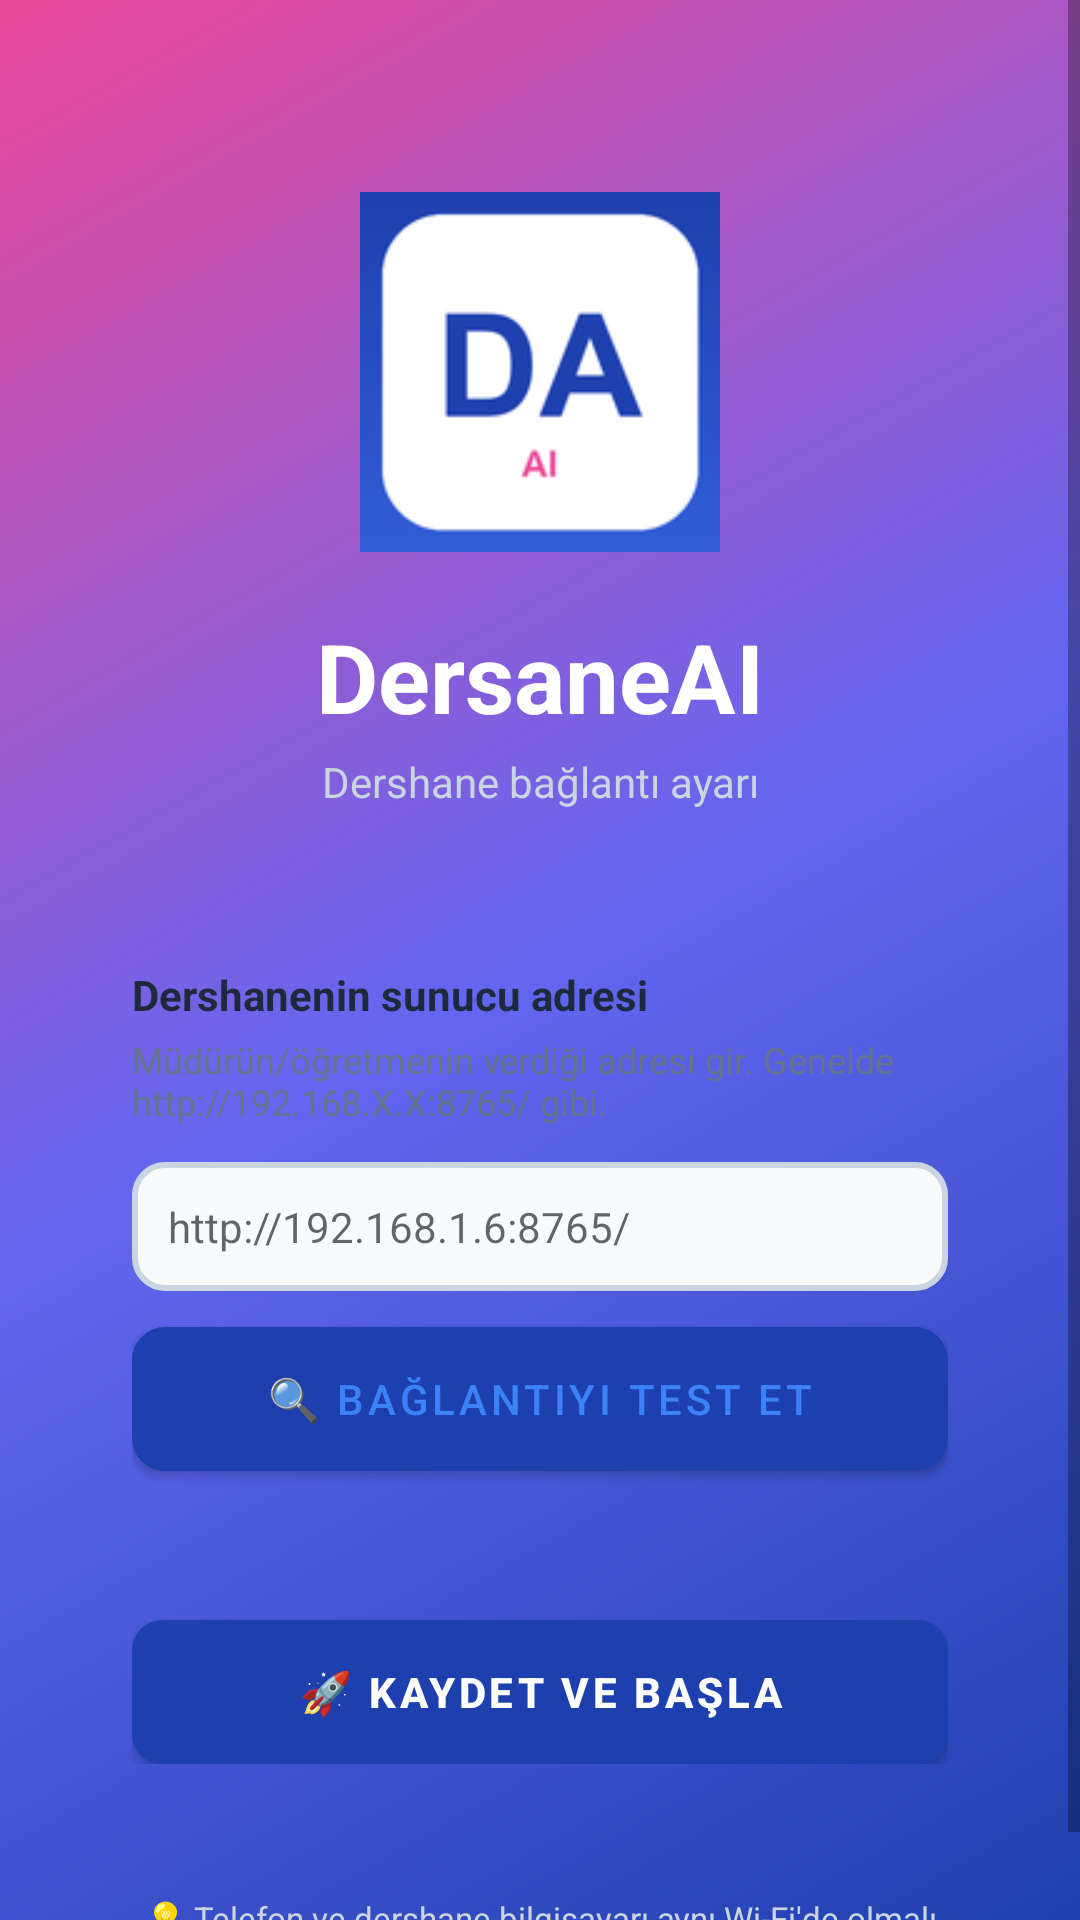

Android layout source for this screen:
<!-- AndroidManifest.xml: activity theme Theme.DersaneAI.Setup -->
<!-- res/layout/activity_setup.xml -->
<?xml version="1.0" encoding="utf-8"?>
<ScrollView xmlns:android="http://schemas.android.com/apk/res/android"
    android:layout_width="match_parent"
    android:layout_height="match_parent"
    android:background="@drawable/bg_gradient"
    android:fillViewport="true">

    <LinearLayout
        android:layout_width="match_parent"
        android:layout_height="wrap_content"
        android:orientation="vertical"
        android:padding="24dp"
        android:gravity="center_vertical">

        
        <ImageView
            android:layout_width="120dp"
            android:layout_height="120dp"
            android:layout_gravity="center"
            android:layout_marginTop="40dp"
            android:layout_marginBottom="20dp"
            android:src="@mipmap/ic_launcher"
            android:contentDescription="DersaneAI" />

        <TextView
            android:layout_width="match_parent"
            android:layout_height="wrap_content"
            android:text="DersaneAI"
            android:textColor="#ffffff"
            android:textSize="32sp"
            android:textStyle="bold"
            android:gravity="center"
            android:layout_marginBottom="4dp" />

        <TextView
            android:layout_width="match_parent"
            android:layout_height="wrap_content"
            android:text="Dershane bağlantı ayarı"
            android:textColor="#cbd5e1"
            android:textSize="14sp"
            android:gravity="center"
            android:layout_marginBottom="32dp" />

        
        <LinearLayout
            android:layout_width="match_parent"
            android:layout_height="wrap_content"
            android:background="@drawable/bg_card"
            android:orientation="vertical"
            android:padding="20dp">

            <TextView
                android:layout_width="match_parent"
                android:layout_height="wrap_content"
                android:text="Dershanenin sunucu adresi"
                android:textColor="#1e293b"
                android:textSize="14sp"
                android:textStyle="bold"
                android:layout_marginBottom="4dp" />

            <TextView
                android:layout_width="match_parent"
                android:layout_height="wrap_content"
                android:text="Müdürün/öğretmenin verdiği adresi gir. Genelde http://192.168.X.X:8765/ gibi."
                android:textColor="#64748b"
                android:textSize="12sp"
                android:layout_marginBottom="12dp" />

            <EditText
                android:id="@+id/urlInput"
                android:layout_width="match_parent"
                android:layout_height="wrap_content"
                android:hint="http://192.168.1.6:8765/"
                android:inputType="textUri"
                android:background="@drawable/bg_input"
                android:padding="12dp"
                android:textSize="14sp"
                android:textColor="#1e293b"
                android:layout_marginBottom="12dp" />

            <Button
                android:id="@+id/testBtn"
                android:layout_width="match_parent"
                android:layout_height="wrap_content"
                android:text="🔍 Bağlantıyı Test Et"
                android:background="@drawable/bg_button_outline"
                android:textColor="#3b82f6"
                android:layout_marginBottom="8dp" />

            <TextView
                android:id="@+id/durum"
                android:layout_width="match_parent"
                android:layout_height="wrap_content"
                android:textColor="#64748b"
                android:textSize="13sp"
                android:gravity="center"
                android:padding="8dp"
                android:text=" " />

            <Button
                android:id="@+id/baslatBtn"
                android:layout_width="match_parent"
                android:layout_height="wrap_content"
                android:text="🚀 Kaydet ve Başla"
                android:background="@drawable/bg_button_primary"
                android:textColor="#ffffff"
                android:textStyle="bold"
                android:layout_marginTop="8dp" />
        </LinearLayout>

        <TextView
            android:layout_width="match_parent"
            android:layout_height="wrap_content"
            android:text="💡 Telefon ve dershane bilgisayarı aynı Wi-Fi'de olmalı"
            android:textColor="#cbd5e1"
            android:textSize="11sp"
            android:gravity="center"
            android:layout_marginTop="24dp" />

    </LinearLayout>
</ScrollView>
<!-- resources referenced by this layout -->
<resources>
  <!-- drawable bg_button_outline (drawable) -->
  <?xml version="1.0" encoding="utf-8"?>
  <shape xmlns:android="http://schemas.android.com/apk/res/android"
      android:shape="rectangle">
      <solid android:color="#ffffff" />
      <stroke android:width="2dp" android:color="#3b82f6" />
      <corners android:radius="10dp" />
  </shape>
  <!-- drawable bg_button_primary (drawable) -->
  <?xml version="1.0" encoding="utf-8"?>
  <shape xmlns:android="http://schemas.android.com/apk/res/android"
      android:shape="rectangle">
      <gradient
          android:startColor="#10b981"
          android:endColor="#059669"
          android:angle="90" />
      <corners android:radius="10dp" />
  </shape>
  <!-- drawable bg_gradient (drawable) -->
  <?xml version="1.0" encoding="utf-8"?>
  <shape xmlns:android="http://schemas.android.com/apk/res/android"
      android:shape="rectangle">
      <gradient
          android:startColor="#1e40af"
          android:centerColor="#6366f1"
          android:endColor="#ec4899"
          android:angle="135" />
  </shape>
  <!-- drawable bg_input (drawable) -->
  <?xml version="1.0" encoding="utf-8"?>
  <shape xmlns:android="http://schemas.android.com/apk/res/android"
      android:shape="rectangle">
      <solid android:color="#f8fafc" />
      <stroke android:width="2dp" android:color="#cbd5e1" />
      <corners android:radius="10dp" />
  </shape>
  <!-- mipmap ic_launcher: png bitmap (mipmap-xxhdpi, 6500 bytes) -->
  <style name="Theme.DersaneAI.Setup" parent="Theme.DersaneAI">
          <item name="android:windowBackground">@drawable/bg_gradient</item>
      </style>
  <style name="Theme.DersaneAI" parent="Theme.MaterialComponents.DayNight.NoActionBar">
          <item name="colorPrimary">@color/primary</item>
          <item name="colorPrimaryDark">@color/primary_dark</item>
          <item name="colorAccent">@color/accent</item>
          <item name="android:statusBarColor" tools:targetApi="l">@color/primary_dark</item>
      </style>
  <color name="primary">#1e40af</color>
  <color name="primary_dark">#1e3a8a</color>
  <color name="accent">#ec4899</color>
</resources>
